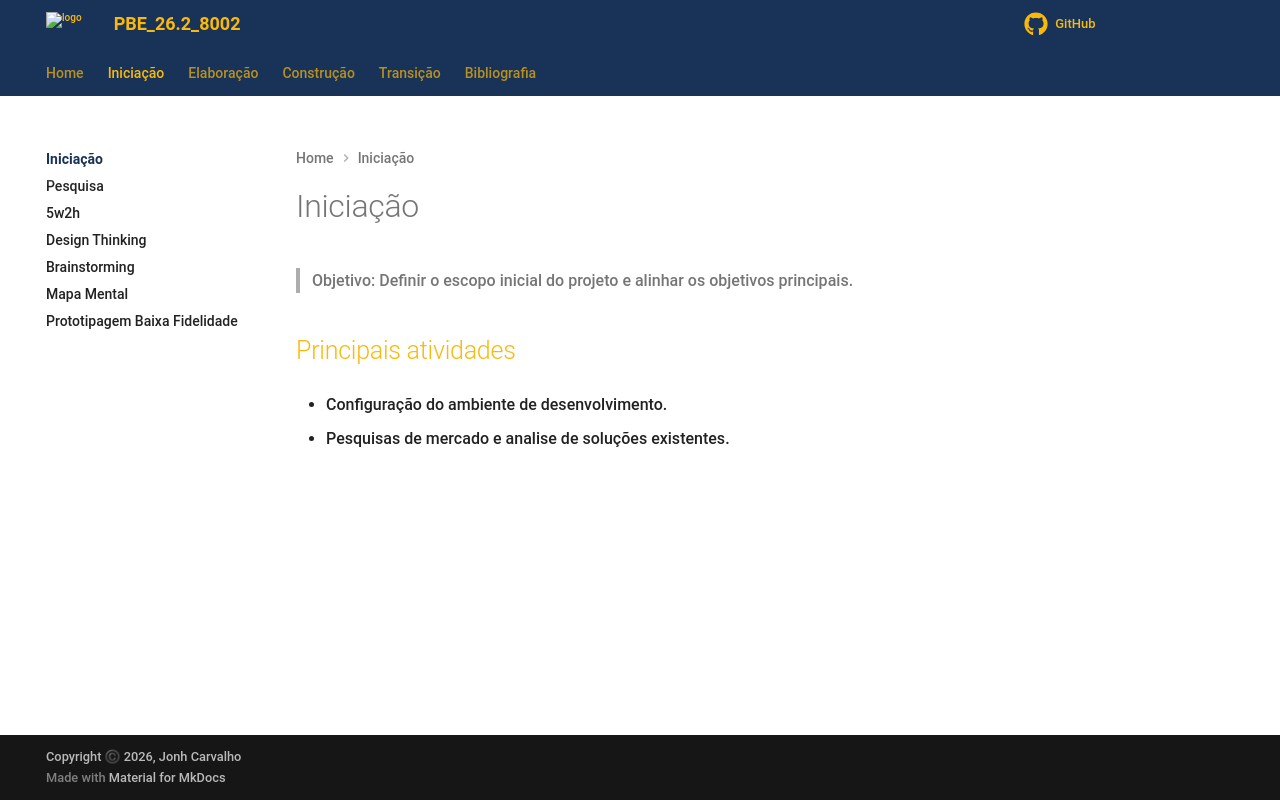

repository: Projetos-de-Extensao/PBE_26.2_8002_II · page: Iniciacao/index.html · generator: mkdocs

# Iniciação

> Objetivo: Definir o escopo inicial do projeto e alinhar os objetivos principais.

## Principais atividades

* Configuração do ambiente de desenvolvimento.

* Pesquisas de mercado e analise de soluções existentes.
